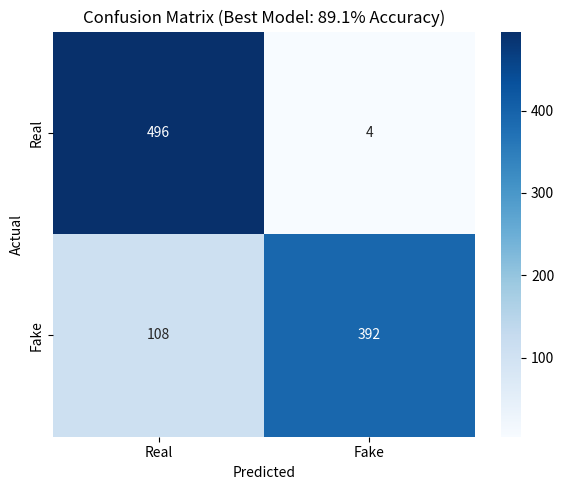

Write Python code to recreate this figure. (Note: this script raises an exception after producing the figure.)
import matplotlib.pyplot as plt
import numpy as np
import seaborn as sns

# --- PLOT 1: Confusion Matrix ---
cm = np.array([[496, 4], [108, 392]]) # From your two_branch_results.json

plt.figure(figsize=(6, 5))
sns.heatmap(cm, annot=True, fmt='d', cmap='Blues', 
            xticklabels=['Real', 'Fake'], 
            yticklabels=['Real', 'Fake'])
plt.title('Confusion Matrix (Best Model: 89.1% Accuracy)')
plt.ylabel('Actual')
plt.xlabel('Predicted')
plt.tight_layout()
plt.savefig('results/readme_confusion_matrix.png', dpi=150)
plt.close()
print("Saved confusion matrix.")

# --- PLOT 2: Ablation Study Bar Chart ---
models = ['Magnitude-only', 'Phase-only', 'Fused']
means = [86.50, 75.50, 83.17]
stds = [0.35, 11.14, 4.18]

plt.figure(figsize=(8, 5))
plt.bar(models, means, yerr=stds, capsize=10, color=['#3498db', '#e74c3c', '#2ecc71'])
plt.ylabel('Accuracy (%)')
plt.title('Feature Ablation Study (Mean ± Std over 3 Seeds)')
plt.ylim(0, 100)
plt.grid(axis='y', alpha=0.3)
plt.tight_layout()
plt.savefig('results/readme_ablation_bar.png', dpi=150)
plt.close()
print("Saved ablation bar chart.")
